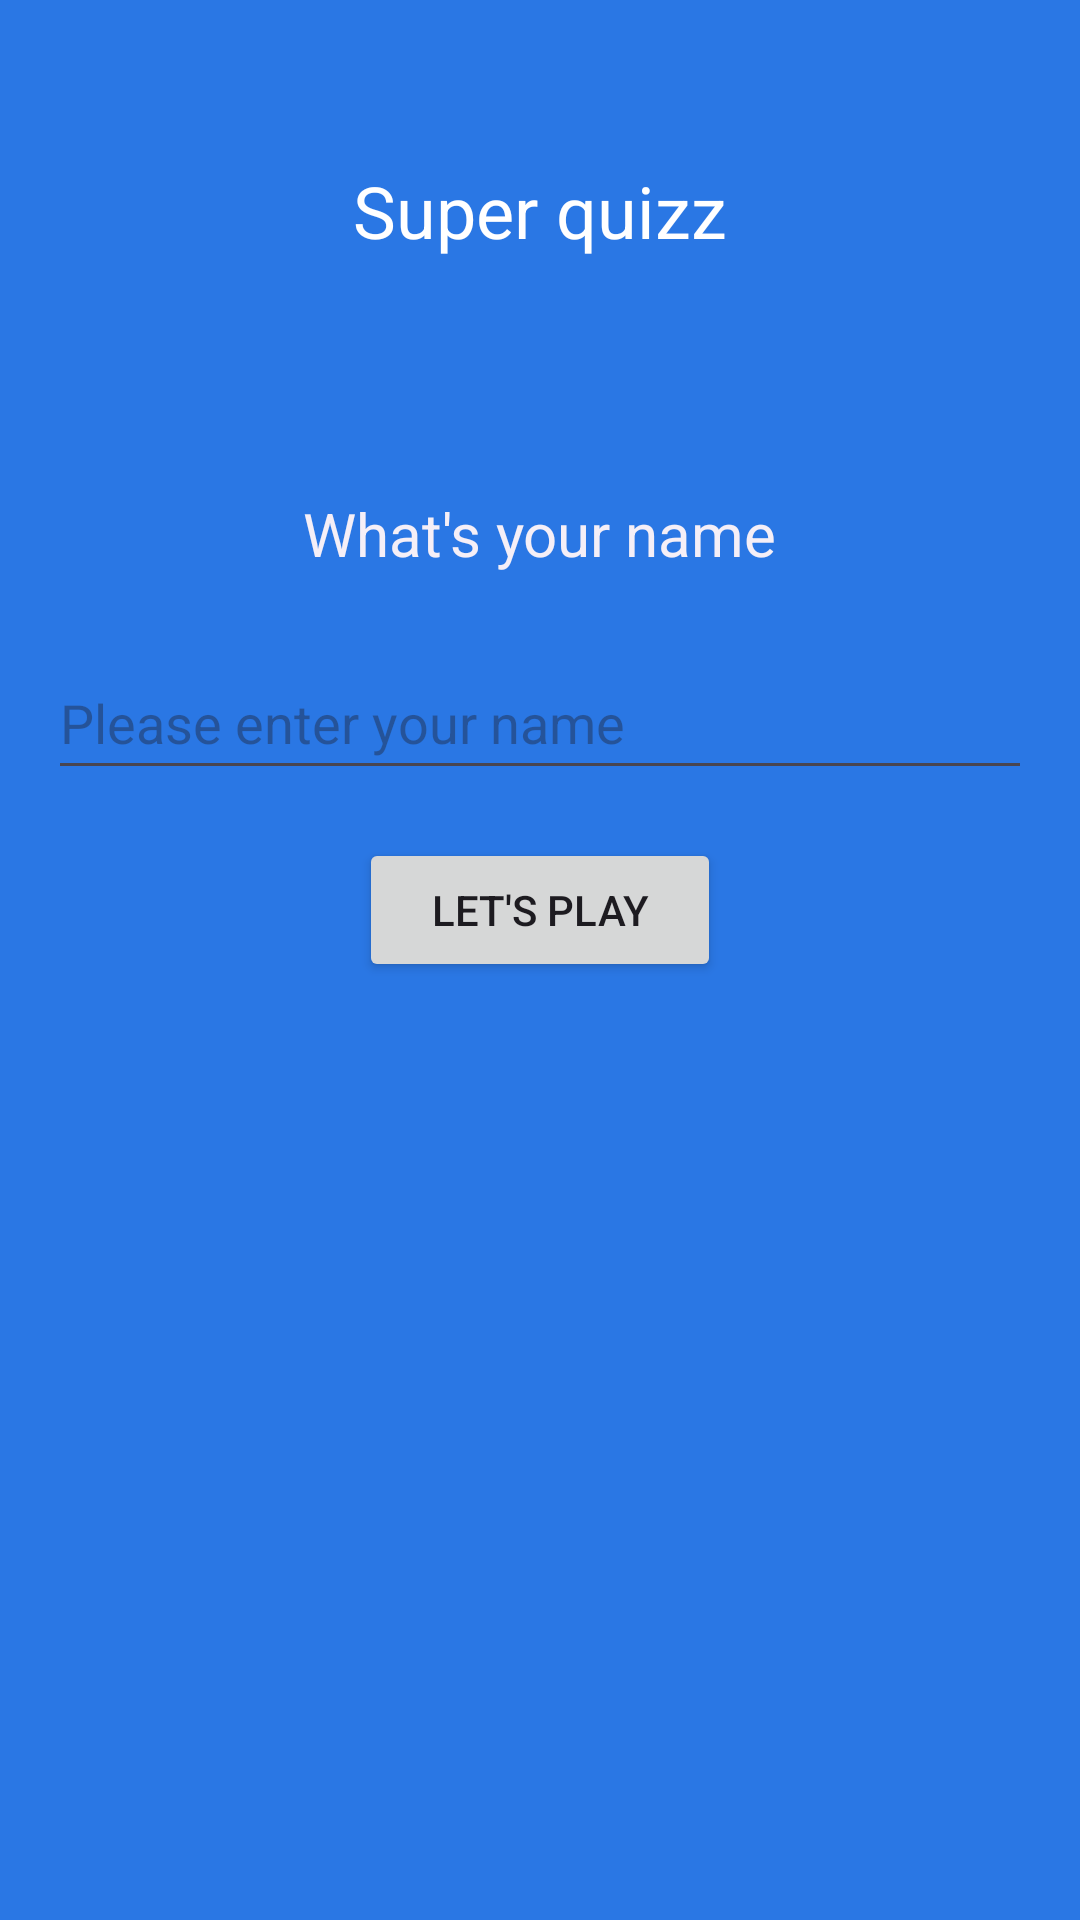

Produce the Android XML layout that renders to this screen, including the resource entries it uses.
<!-- AndroidManifest.xml: application theme Theme.QuizzOpenClassrooms -->
<!-- res/layout/fragment_welcome.xml -->
<?xml version="1.0" encoding="utf-8"?>
<LinearLayout xmlns:android="http://schemas.android.com/apk/res/android"
    xmlns:tools="http://schemas.android.com/tools"
    android:layout_width="match_parent"
    android:layout_height="match_parent"
    android:background="?attr/colorSecondary"
    android:gravity="center_horizontal"
    android:orientation="vertical"
    tools:context=".ui.welcome.WelcomeFragment">

    
    <TextView
        android:layout_width="wrap_content"
        android:layout_height="wrap_content"
        android:layout_margin="24dp"
        android:padding="30dp"
        android:text="@string/hello_blank_fragment"
        android:textColor="?attr/colorOnSecondary"
        android:textSize="24sp" />

    <TextView
        android:layout_width="wrap_content"
        android:layout_height="wrap_content"
        android:layout_margin="24dp"
        android:text="@string/what_name"
        android:textColor="?attr/colorOnSurfaceInverse"
        android:textSize="20sp" />

    <EditText
        android:id="@+id/usernameEditText"
        android:layout_width="match_parent"
        android:layout_height="wrap_content"
        android:layout_marginStart="16dp"
        android:layout_marginEnd="16dp"
        android:hint="@string/enter_name"
        android:minHeight="48dp" />

    <Button
        android:id="@+id/playButton"
        android:layout_width="wrap_content"
        android:layout_height="wrap_content"
        android:layout_margin="16dp"
        android:paddingHorizontal="24dp"
        android:shadowColor="@color/orange_dark"
        android:shadowDx="@android:dimen/app_icon_size"
        android:shadowDy="@android:dimen/app_icon_size"
        android:text="@string/play"
        android:textSize="14sp" />

</LinearLayout>
<!-- resources referenced by this layout -->
<resources>
  <color name="orange_dark">#9f691d</color>
  <string name="enter_name">Please enter your name</string>
  <string name="hello_blank_fragment">Super quizz</string>
  <string name="play">Let\'s play</string>
  <string name="what_name">What\'s your name</string>
  <style name="Theme.QuizzOpenClassrooms" parent="Base.Theme.QuizzOpenClassrooms" />
  <style name="Base.Theme.QuizzOpenClassrooms" parent="Theme.Material3.DayNight.NoActionBar">
          
          
          
          <item name="colorPrimary">@color/orange_light</item>
          <item name="colorPrimaryVariant">@color/orange</item>
          <item name="colorOnPrimary">@color/black</item>
          
          <item name="colorSecondary">@color/blue</item>
          <item name="colorSecondaryVariant">@color/blue_dark</item>
          <item name="colorOnSecondary">@color/white</item>
          
          <item name="android:statusBarColor" tools:targetApi="l">?attr/colorPrimaryVariant</item>
          
      </style>
  <color name="orange_light">#e9ab54</color>
  <color name="orange">#E4962A</color>
  <color name="black">#FF000000</color>
  <color name="blue">#2a77e4</color>
  <color name="blue_dark">#1d539f</color>
  <color name="white">#FFFFFFFF</color>
</resources>
